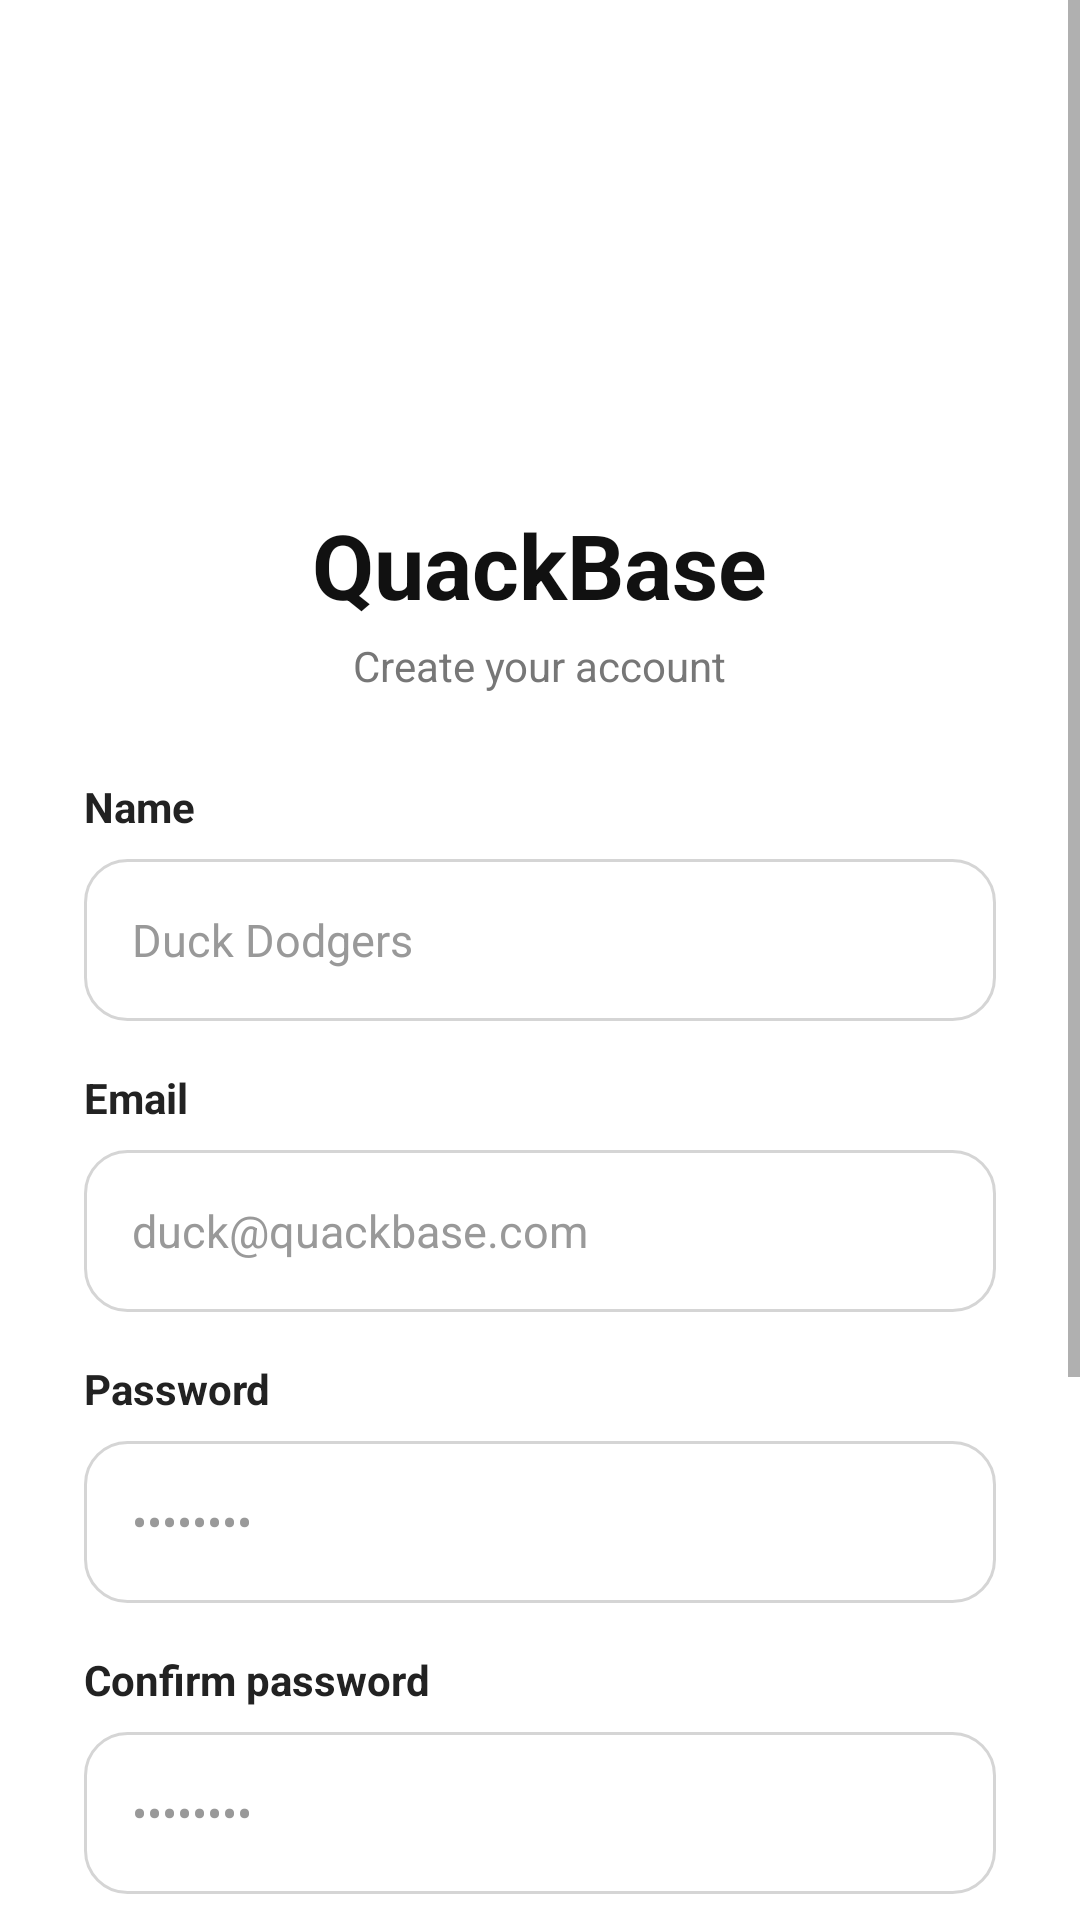

Reconstruct the res/layout file that produces this screen, plus the resources it refers to.
<!-- AndroidManifest.xml: application theme Theme.QuackBase -->
<!-- res/layout/activity_register.xml -->
<?xml version="1.0" encoding="utf-8"?>
<ScrollView
    xmlns:android="http://schemas.android.com/apk/res/android"
    android:layout_width="match_parent"
    android:layout_height="match_parent"
    android:fillViewport="true">

    <LinearLayout
        android:layout_width="match_parent"
        android:layout_height="wrap_content"
        android:orientation="vertical">

        
        <LinearLayout
            android:layout_width="match_parent"
            android:layout_height="wrap_content"
            android:orientation="vertical"
            android:paddingStart="28dp"
            android:paddingTop="32dp"
            android:paddingEnd="28dp"
            android:paddingBottom="16dp">

            
            <ImageView
                android:id="@+id/imgLogo"
                android:layout_width="130dp"
                android:layout_height="130dp"
                android:layout_gravity="center_horizontal"
                android:contentDescription="@string/quackbase_logo"
                android:scaleType="fitCenter"
                android:src="@drawable/rubber_duck" />

            
            <TextView
                android:layout_width="wrap_content"
                android:layout_height="wrap_content"
                android:layout_gravity="center_horizontal"
                android:layout_marginTop="6dp"
                android:text="@string/app_name"
                android:textColor="@color/text_primary"
                android:textSize="30sp"
                android:textStyle="bold" />

            
            <TextView
                android:layout_width="wrap_content"
                android:layout_height="wrap_content"
                android:layout_gravity="center_horizontal"
                android:layout_marginTop="4dp"
                android:text="@string/register_subtitle"
                android:textColor="@color/text_secondary"
                android:textSize="14sp" />

            <Space
                android:layout_width="match_parent"
                android:layout_height="28dp" />

            
            <TextView
                android:layout_width="wrap_content"
                android:layout_height="wrap_content"
                android:layout_marginBottom="8dp"
                android:text="@string/label_name"
                android:textColor="@color/text_label"
                android:textSize="14sp"
                android:textStyle="bold" />

            <EditText
                android:id="@+id/inputName"
                android:layout_width="match_parent"
                android:layout_height="54dp"
                android:autofillHints="personName"
                android:background="@drawable/bg_input"
                android:hint="@string/hint_name"
                android:imeOptions="actionNext"
                android:inputType="textPersonName|textCapWords"
                android:maxLength="60"
                android:paddingStart="16dp"
                android:paddingEnd="16dp"
                android:singleLine="true"
                android:textColor="@color/text_primary"
                android:textColorHint="@color/input_hint"
                android:textSize="15sp" />

            
            <TextView
                android:layout_width="wrap_content"
                android:layout_height="wrap_content"
                android:layout_marginTop="16dp"
                android:layout_marginBottom="8dp"
                android:text="@string/label_email"
                android:textColor="@color/text_label"
                android:textSize="14sp"
                android:textStyle="bold" />

            <EditText
                android:id="@+id/inputEmail"
                android:layout_width="match_parent"
                android:layout_height="54dp"
                android:autofillHints="emailAddress"
                android:background="@drawable/bg_input"
                android:hint="@string/hint_email"
                android:imeOptions="actionNext"
                android:inputType="textEmailAddress"
                android:paddingStart="16dp"
                android:paddingEnd="16dp"
                android:singleLine="true"
                android:textColor="@color/text_primary"
                android:textColorHint="@color/input_hint"
                android:textSize="15sp" />

            
            <TextView
                android:layout_width="wrap_content"
                android:layout_height="wrap_content"
                android:layout_marginTop="16dp"
                android:layout_marginBottom="8dp"
                android:text="@string/label_password"
                android:textColor="@color/text_label"
                android:textSize="14sp"
                android:textStyle="bold" />

            <EditText
                android:id="@+id/inputPassword"
                android:layout_width="match_parent"
                android:layout_height="54dp"
                android:autofillHints="newPassword"
                android:background="@drawable/bg_input"
                android:hint="@string/hint_password"
                android:imeOptions="actionNext"
                android:inputType="textPassword"
                android:paddingStart="16dp"
                android:paddingEnd="16dp"
                android:singleLine="true"
                android:textColor="@color/text_primary"
                android:textColorHint="@color/input_hint"
                android:textSize="15sp" />

            
            <TextView
                android:layout_width="wrap_content"
                android:layout_height="wrap_content"
                android:layout_marginTop="16dp"
                android:layout_marginBottom="8dp"
                android:text="@string/label_confirm_password"
                android:textColor="@color/text_label"
                android:textSize="14sp"
                android:textStyle="bold" />

            <EditText
                android:id="@+id/inputConfirmPassword"
                android:layout_width="match_parent"
                android:layout_height="54dp"
                android:autofillHints="newPassword"
                android:background="@drawable/bg_input"
                android:hint="@string/hint_password"
                android:imeOptions="actionDone"
                android:inputType="textPassword"
                android:paddingStart="16dp"
                android:paddingEnd="16dp"
                android:singleLine="true"
                android:textColor="@color/text_primary"
                android:textColorHint="@color/input_hint"
                android:textSize="15sp" />

            
            <Button
                android:id="@+id/btnRegister"
                android:layout_width="match_parent"
                android:layout_height="54dp"
                android:layout_marginTop="24dp"
                android:background="@drawable/bg_button_primary"
                android:backgroundTint="@color/brand_yellow"
                android:text="@string/action_register"
                android:textAllCaps="false"
                android:textColor="@color/text_primary"
                android:textSize="16sp"
                android:textStyle="bold" />

            <ProgressBar
                android:id="@+id/progressRegister"
                android:layout_width="32dp"
                android:layout_height="32dp"
                android:layout_gravity="center_horizontal"
                android:layout_marginTop="12dp"
                android:contentDescription="@string/loading"
                android:indeterminateTint="@color/brand_yellow_dark"
                android:visibility="gone" />

            <TextView
                android:id="@+id/txtRegisterError"
                android:layout_width="match_parent"
                android:layout_height="wrap_content"
                android:layout_marginTop="12dp"
                android:gravity="center"
                android:textColor="@color/error"
                android:textSize="13sp"
                android:visibility="gone" />

            
            <TextView
                android:id="@+id/txtLogin"
                android:layout_width="wrap_content"
                android:layout_height="wrap_content"
                android:layout_gravity="center_horizontal"
                android:layout_marginTop="12dp"
                android:padding="8dp"
                android:text="@string/login_prompt"
                android:textColor="@color/text_link"
                android:textSize="14sp" />

        </LinearLayout>

        <Space
            android:layout_width="match_parent"
            android:layout_height="0dp"
            android:layout_weight="1" />

        
        <ImageView
            android:id="@+id/imgFooter"
            android:layout_width="match_parent"
            android:layout_height="wrap_content"
            android:adjustViewBounds="true"
            android:contentDescription="@null"
            android:importantForAccessibility="no"
            android:scaleType="fitCenter"
            android:src="@drawable/footer_landscape" />

    </LinearLayout>

</ScrollView>
<!-- resources referenced by this layout -->
<resources>
  <color name="brand_yellow">#FFFFD91A</color>
  <color name="brand_yellow_dark">#FFE0B900</color>
  <color name="error">#FFB3261E</color>
  <color name="input_hint">#FF999999</color>
  <color name="text_label">#FF222222</color>
  <color name="text_link">#FF555555</color>
  <color name="text_primary">#FF111111</color>
  <color name="text_secondary">#FF777777</color>
  <!-- drawable bg_button_primary (drawable) -->
  <?xml version="1.0" encoding="utf-8"?>
  <shape xmlns:android="http://schemas.android.com/apk/res/android"
      android:shape="rectangle">
  
      <solid android:color="@color/brand_yellow" />
  
      <corners android:radius="27dp" />
  
  </shape>
  <!-- drawable bg_input (drawable) -->
  <?xml version="1.0" encoding="utf-8"?>
  <shape xmlns:android="http://schemas.android.com/apk/res/android"
      android:shape="rectangle">
  
      <solid android:color="@color/white" />
  
      <stroke
          android:width="1dp"
          android:color="@color/input_border" />
  
      <corners android:radius="14dp" />
  
  </shape>
  <!-- drawable footer_landscape: png bitmap (drawable-nodpi, 854920 bytes) -->
  <string name="action_register">Register</string>
  <string name="app_name">QuackBase</string>
  <string name="hint_email">duck@quackbase.com</string>
  <string name="hint_name">Duck Dodgers</string>
  <string name="hint_password">••••••••</string>
  <string name="label_confirm_password">Confirm password</string>
  <string name="label_email">Email</string>
  <string name="label_name">Name</string>
  <string name="label_password">Password</string>
  <string name="loading">Loading</string>
  <string name="login_prompt">Already have an account? Login</string>
  <string name="quackbase_logo">QuackBase</string>
  <string name="register_subtitle">Create your account</string>
  <style name="Theme.QuackBase" parent="Theme.MaterialComponents.DayNight.DarkActionBar">
          
          <item name="colorPrimary">@color/purple_500</item>
          <item name="colorPrimaryVariant">@color/purple_700</item>
          <item name="colorOnPrimary">@color/white</item>
          
          <item name="colorSecondary">@color/teal_200</item>
          <item name="colorSecondaryVariant">@color/teal_700</item>
          <item name="colorOnSecondary">@color/black</item>
          
          <item name="android:statusBarColor">?attr/colorPrimaryVariant</item>
          
      </style>
  <color name="white">#FFFFFFFF</color>
  <color name="input_border">#FFD5D5D5</color>
  <!-- not gathered from this repository: default colours our renderer supplied (Android Studio template values) -->
  <color name="purple_500">#FF6200EE</color>
  <color name="purple_700">#FF3700B3</color>
  <color name="teal_200">#FF03DAC5</color>
  <color name="teal_700">#FF018786</color>
  <color name="black">#FF000000</color>
</resources>
